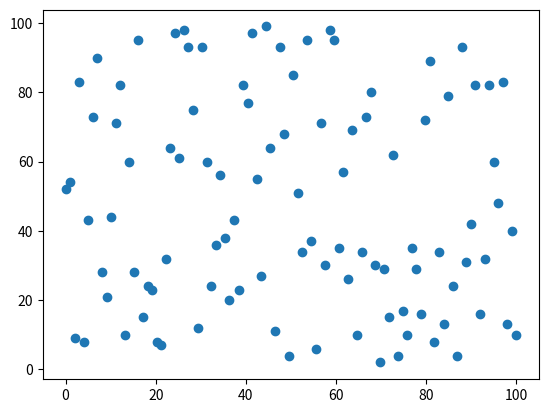

Write the Python code that produced this figure.
import matplotlib.pyplot as plt
import numpy as np
from numpy import random
x=np.linspace(0,100,100)
y=random.randint(100,size=(100))
plt.scatter(x,y)
plt.show()